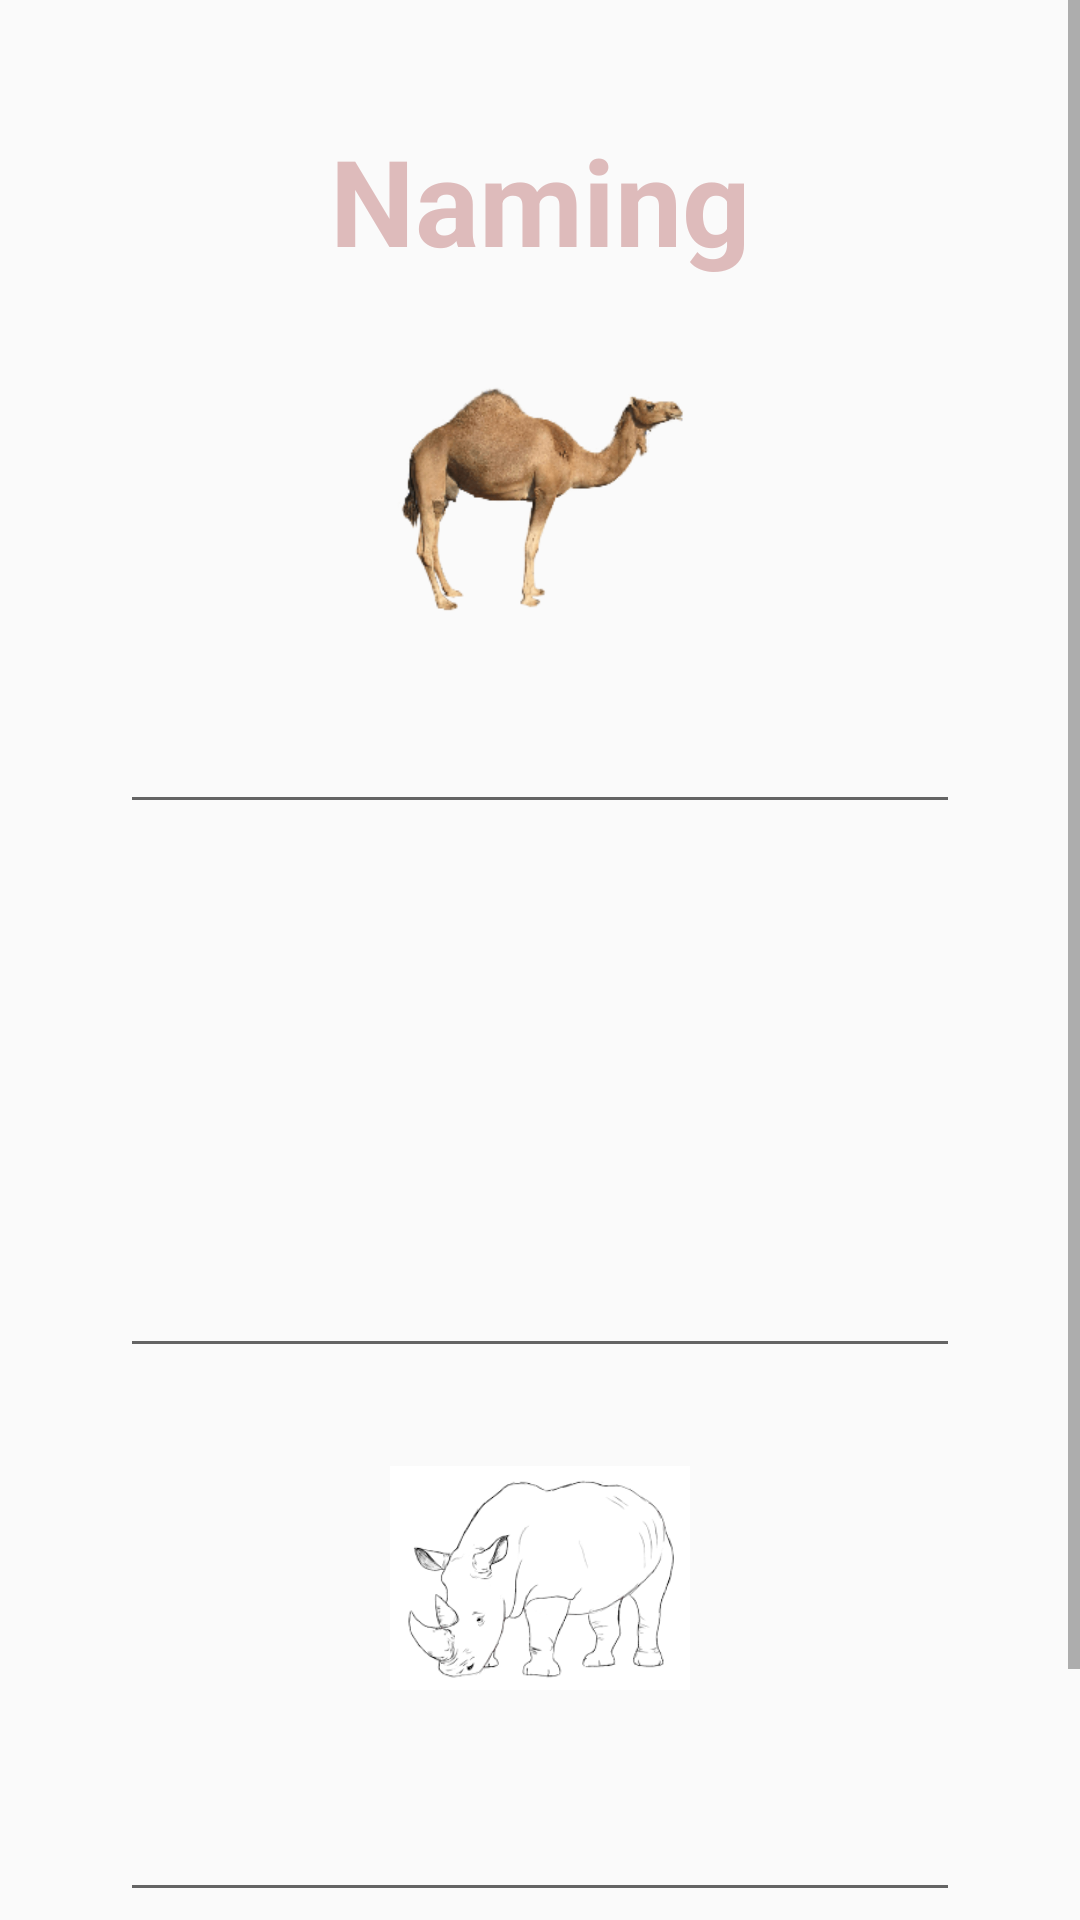

Here is an Android app screen rendered from its layout file. Give the layout XML and the strings, colors and styles it references.
<!-- AndroidManifest.xml: application theme Theme.MyApplication -->
<!-- res/layout/activity_naming.xml -->
<?xml version="1.0" encoding="utf-8"?>
<ScrollView
    xmlns:android="http://schemas.android.com/apk/res/android"
    android:layout_height="match_parent"
    android:layout_width="match_parent">

    <androidx.constraintlayout.widget.ConstraintLayout xmlns:app="http://schemas.android.com/apk/res-auto"
        xmlns:tools="http://schemas.android.com/tools"
        android:layout_width="match_parent"
        android:layout_height="wrap_content"
        tools:context=".Naming"
        android:padding="20dp"
        tools:layout_editor_absoluteX="0dp"
        tools:layout_editor_absoluteY="9dp">

        <ImageView
            android:id="@+id/imageView"
            android:layout_width="100dp"
            android:layout_height="100dp"
            app:layout_constraintBottom_toTopOf="@+id/editTextTextPersonName15"
            app:layout_constraintEnd_toEndOf="parent"
            app:layout_constraintHorizontal_bias="0.5"
            app:layout_constraintStart_toStartOf="parent"
            app:layout_constraintTop_toBottomOf="@+id/textView11"
            app:srcCompat="@drawable/camel" />

        <EditText
            android:id="@+id/editTextTextPersonName15"
            style="@style/editTextStyle"
            android:inputType="textPersonName"
            app:layout_constraintBottom_toTopOf="@+id/imageView2"
            app:layout_constraintEnd_toEndOf="parent"
            app:layout_constraintStart_toStartOf="parent"
            app:layout_constraintTop_toBottomOf="@+id/imageView" />

        <TextView
            android:id="@+id/textView11"
            android:layout_width="wrap_content"
            android:layout_height="wrap_content"
            android:text="Naming"
            style="@style/pageTitle"
            app:layout_constraintBottom_toTopOf="@+id/imageView"
            app:layout_constraintEnd_toEndOf="parent"
            app:layout_constraintHorizontal_bias="0.5"
            app:layout_constraintStart_toStartOf="parent"
            app:layout_constraintTop_toTopOf="parent" />

        <ImageView
            android:id="@+id/imageView2"
            android:layout_width="100dp"
            android:layout_height="100dp"
            app:layout_constraintBottom_toTopOf="@+id/editTextTextPersonName16"
            app:layout_constraintEnd_toEndOf="parent"
            app:layout_constraintHorizontal_bias="0.5"
            app:layout_constraintStart_toStartOf="parent"
            app:layout_constraintTop_toBottomOf="@+id/editTextTextPersonName15"
            app:srcCompat="@drawable/elephant" />

        <EditText
            android:id="@+id/editTextTextPersonName16"
            style="@style/editTextStyle"
            android:inputType="textPersonName"
            app:layout_constraintBottom_toTopOf="@+id/imageView3"
            app:layout_constraintEnd_toEndOf="parent"
            app:layout_constraintHorizontal_bias="0.5"
            app:layout_constraintStart_toStartOf="parent"
            app:layout_constraintTop_toBottomOf="@+id/imageView2" />

        <ImageView
            android:id="@+id/imageView3"
            android:layout_width="100dp"
            android:layout_height="100dp"
            app:layout_constraintBottom_toTopOf="@+id/editTextTextPersonName17"
            app:layout_constraintEnd_toEndOf="parent"
            app:layout_constraintHorizontal_bias="0.5"
            app:layout_constraintStart_toStartOf="parent"
            app:layout_constraintTop_toBottomOf="@+id/editTextTextPersonName16"
            app:srcCompat="@drawable/rhino1" />

        <EditText
            android:id="@+id/editTextTextPersonName17"
            style="@style/editTextStyle"
            android:inputType="textPersonName"
            app:layout_constraintBottom_toTopOf="@+id/button39"
            app:layout_constraintEnd_toEndOf="parent"
            app:layout_constraintHorizontal_bias="0.5"
            app:layout_constraintStart_toStartOf="parent"
            app:layout_constraintTop_toBottomOf="@+id/imageView3" />

        <Button
            android:id="@+id/button39"
            android:layout_width="wrap_content"
            android:layout_height="wrap_content"
            android:background="@drawable/button_background_semi_rounded"
            android:drawableEnd="@drawable/arrow_right"
            android:padding="20dp"
            android:text="Next"
            app:layout_constraintBottom_toBottomOf="parent"
            app:layout_constraintEnd_toEndOf="parent"
            app:layout_constraintHorizontal_bias="0.498"
            app:layout_constraintStart_toStartOf="parent"
            app:layout_constraintTop_toBottomOf="@+id/editTextTextPersonName17" />
    </androidx.constraintlayout.widget.ConstraintLayout>

</ScrollView>
<!-- resources referenced by this layout -->
<resources>
  <!-- drawable button_background_semi_rounded (drawable) -->
  <?xml version="1.0" encoding="utf-8"?>
  <selector xmlns:android="http://schemas.android.com/apk/res/android">
      <item android:state_pressed="true" android:color="@color/jetStream">
          <shape android:shape="rectangle">
              <solid android:color="@color/jetStream" />
              <corners android:radius="200dp" />
          </shape>
      </item>
      <item android:color="@color/pewterBlue">
          <shape android:shape="rectangle">
              <solid android:color="@color/paleChestnut" />
              <corners android:radius="200dp" />
          </shape>
      </item>
  </selector>
  <!-- drawable camel: png bitmap (drawable-v24, 29521 bytes) -->
  <!-- drawable rhino1: png bitmap (drawable-v24, 6396 bytes) -->
  <style name="editTextStyle">
          <item name="android:gravity">center</item>
          <item name="android:ems">12</item>
          <item name="android:layout_margin">20dp</item>
          <item name="android:layout_width">match_parent</item>
          <item name="android:layout_height">wrap_content</item>
          <item name="minHeight">48dp</item>
          <item name="android:textStyle">bold</item>
      </style>
  <style name="pageTitle">
          <item name="android:textSize">40sp</item>
          <item name="android:textStyle">bold</item>
          <item name="android:layout_margin">20dp</item>
          <item name="android:textColor">@color/paleChestnut</item>
          <item name="android:layout_gravity">center</item>
      </style>
  <style name="Theme.MyApplication" parent="Theme.AppCompat.DayNight.DarkActionBar">
          
          <item name="colorPrimary">@color/pewterBlue</item>
          <item name="colorOnPrimary">@color/white</item>
          
          <item name="colorSecondary">@color/paleChestnut</item>
          <item name="colorSecondaryVariant">@color/eggshell</item>
          <item name="colorOnSecondary">@color/black</item>
          
          <item name="android:statusBarColor" tools:targetApi="l">?attr/colorPrimaryVariant</item>
          
      </style>
  <color name="jetStream">#B5C8C2</color>
  <color name="pewterBlue">#8DB3B1</color>
  <color name="paleChestnut">#DEBBBB</color>
  <color name="white">#FFFFFFFF</color>
  <color name="eggshell">#F4E6DA</color>
  <color name="black">#FF000000</color>
</resources>
